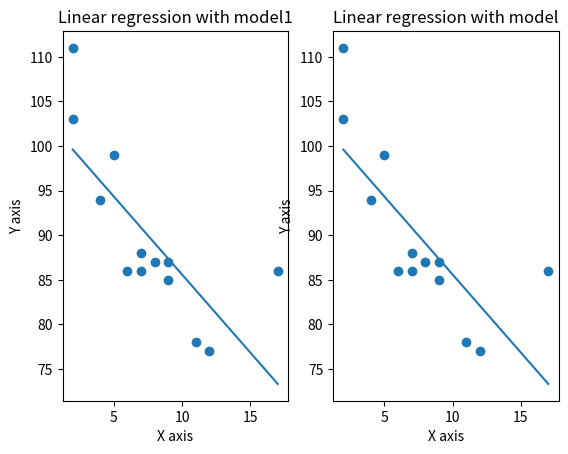

Write the Python code that produced this figure.
#!/usr/bin/env python3

import numpy as np
import matplotlib.pyplot as plt
from scipy import stats

# pares de puntos utilizados para generar / entrenar el modelo
x_points = np.array([5, 7, 8, 7, 2, 17, 2, 9, 4, 11, 12, 9, 6])
y_points = np.array([99, 86, 87, 88, 111, 86, 103, 87, 94, 78, 77, 85, 86])

slope, intercept, r, p, std_err = stats.linregress(x_points, y_points)

print("Pendiente (m):......................", slope)
print("Condición inicial (y0):.............", intercept)
print("Tasa de Ajuste promedio (r):........", r)
print("Coeficiente de determinación (r²):..", r ** 2)

# m = (y-y0) / (x-x0)   -->
# (y-y0) = m(x-x0)      -->
# y = m(x-x0) + y0      -->  \x0=0
# f(x) = y = mx + y0

# generamos una función con la ecuación de la recta
def func(x):
    return slope * x + intercept

# array de puntos en X para dibujar la recta (""datos de testing"")
x = np.linspace(x_points.min(), x_points.max(), 100)

# obtenemos la predicción con los ""datos de testing""
model = list(map(func, x))

# grado 1 (recta)
model1 = np.poly1d(np.polyfit(x_points, y_points, 1))  

"""
# dibujamos por una lado los puntos
plt.scatter(x_points, y_points)
# y por otro lado la recta de previsión
plt.plot(x, model1(x))
#
plt.plot(x, model)
"""

plt.subplot(1, 2, 1)
# Dibujar los puntos de datos
plt.scatter(x_points, y_points)
# Dibujar la recta de regresión lineal model1
plt.plot(x, model1(x))
plt.title("Linear regression with model1")
plt.xlabel("X axis")
plt.ylabel("Y axis")

plt.subplot(1, 2, 2)
# Dibujar los puntos de datos
plt.scatter(x_points, y_points)
# Dibujar la recta de regresión lineal model
plt.plot(x, model)
plt.title("Linear regression with model")
plt.xlabel("X axis")
plt.ylabel("Y axis")

# desplegamos el gráfico
plt.show()
